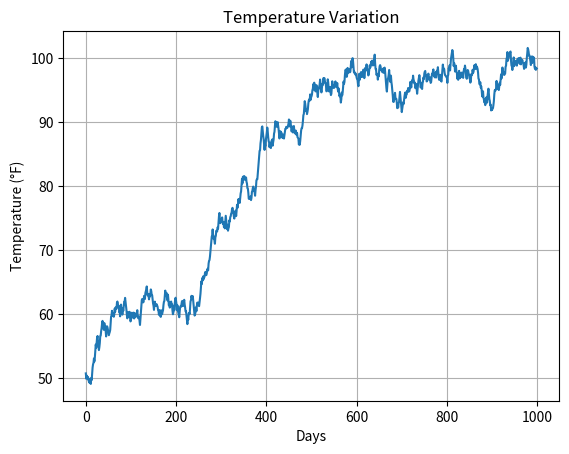

Write the Python code that produced this figure.
import matplotlib.pyplot as plt
import random

# Set the initial temperature
temperature = 50

# Set the maximum and minimum temperature limits
max_temp = 100
min_temp = 0

# Generate temperature data
num_data_points = 1000
days = range(num_data_points)
temperature_map = {}

for day in days:
    if temperature >= max_temp:
        temperature += random.uniform(-1.5, 1)
    elif temperature <= min_temp:
        temperature += random.uniform(-1.1, 1.5)
    else:
        temperature += random.uniform(-1, 1.1)
   
    temperature_map[day] = temperature

# Generate Fibonacci sequence
fibonacci = [1, 2]
while fibonacci[-1] <= num_data_points:
    fibonacci.append(fibonacci[-1] + fibonacci[-2])

# Calculate the slopes using Fibonacci sequence
slopes = []

# Calculate the weights
fib_max = 34
max_weight = 0.15
num_remaining_levels = len(fibonacci) - fib_max
weight_increment = (1 - max_weight) / num_remaining_levels
weights = []

for level in range(len(fibonacci)):
    if level < fib_max:
        weight = max_weight * (level + 1) / fib_max
    else:
        weight = max_weight + (level - fib_max + 1) * weight_increment
    weights.append(weight)

# Calculate the slopes with weights
for level in range(len(fibonacci)):
    if fibonacci[level] > len(temperature_map) - 1:  # Check if Fibonacci level exceeds available data points
        break
   
    x1 = max(days) - fibonacci[level]
    y1 = temperature_map[x1]
   
    x2 = max(days)
    y2 = temperature_map[x2]
   
    slope = (y2 - y1) / (x2 - x1)
    weight = weights[level]  # Get the corresponding weight
   
    slopes.append(slope)
   
    print(f"Slope {level+1}: {slope} (Weight: {weight})  (x1={x1} - Fib Level: {fibonacci[level]}, y1={y1})  (x2={x2}, y2={y2})")

# Calculate the weighted average slope
weighted_average_slope = sum(weight * slope for weight, slope in zip(weights, slopes)) / sum(weights)

print(f"\nWeighted Average Slope: {weighted_average_slope}")

# Plot the temperature data
plt.plot(list(temperature_map.keys()), list(temperature_map.values()))
plt.xlabel('Days')
plt.ylabel('Temperature (°F)')
plt.title('Temperature Variation')
plt.grid(True)
plt.show()

# Print the temperature map
for day, temp in temperature_map.items():
    print(f"Day {day}: {temp}°F")
